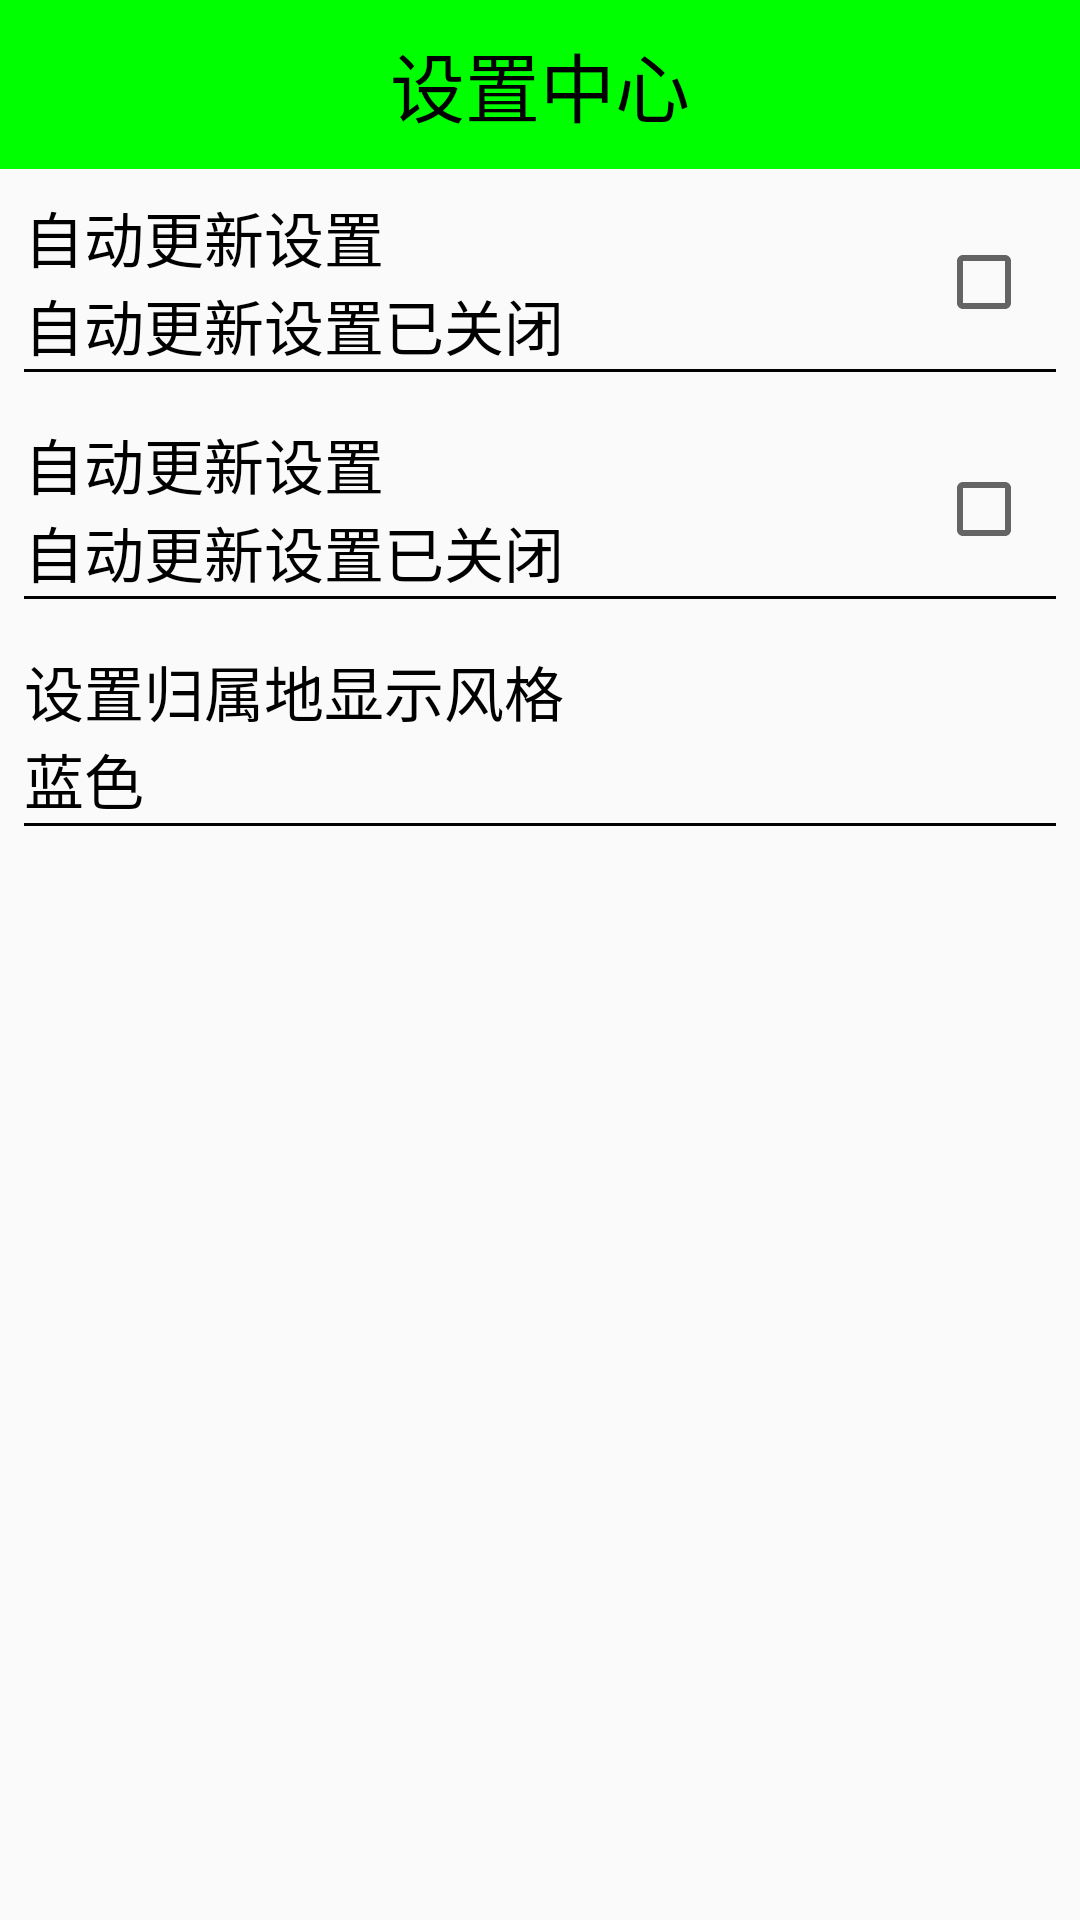

Write the Android layout XML for this screen, with the resource values it uses.
<!-- AndroidManifest.xml: application theme Theme.AppCompat.Light.NoActionBar -->
<!-- res/layout/activity_settings.xml -->
<?xml version="1.0" encoding="utf-8"?>
<LinearLayout xmlns:android="http://schemas.android.com/apk/res/android"
    xmlns:app="http://schemas.android.com/apk/res-auto"
    xmlns:tools="http://schemas.android.com/tools"
    android:layout_width="match_parent"
    android:layout_height="match_parent"
    android:orientation="vertical"
    tools:context="com.example.administrator.securityguards.activity.SettingsActivity">

    <TextView
        style="@style/titleStyle"
        android:text="设置中心"/>
   <include
       android:id="@+id/settings_item"
       layout="@layout/seetings_item"/>
    <include
        android:id="@+id/settings_address"
        layout="@layout/seetings_item"/>
    <include
        android:id="@+id/settings_toast_style"
        layout="@layout/seting_item_click"
        />
</LinearLayout>
<!-- res/layout/seetings_item.xml (included above) -->
<?xml version="1.0" encoding="utf-8"?>
<RelativeLayout xmlns:android="http://schemas.android.com/apk/res/android"
    android:layout_margin="8sp"
    android:layout_width="match_parent"
    android:layout_height="wrap_content">

    <TextView
        android:id="@+id/tv_title"
        android:text="自动更新设置"
        android:textSize="20sp"
        android:textColor="#000"
        android:layout_width="wrap_content"
        android:layout_height="wrap_content" />
    <TextView
        android:id="@+id/tv_des"
        android:text="自动更新设置已关闭"
        android:textSize="20sp"
        android:textColor="#000"
        android:layout_below="@id/tv_title"
        android:layout_width="wrap_content"
        android:layout_height="wrap_content" />
    <CheckBox
        android:id="@+id/cb_box"
        android:layout_alignParentRight="true"
        android:layout_centerInParent="true"
        android:layout_marginRight="8sp"
        android:layout_width="wrap_content"
        android:layout_height="wrap_content" />
    <View
        android:layout_below="@id/tv_des"
        android:background="#000"
        android:layout_width="match_parent"
        android:layout_height="1sp"/>
</RelativeLayout>
<!-- res/layout/seting_item_click.xml (included above) -->
<?xml version="1.0" encoding="utf-8"?>
<RelativeLayout xmlns:android="http://schemas.android.com/apk/res/android"
    android:layout_margin="8sp"
    android:layout_width="match_parent"
    android:layout_height="wrap_content">

    <TextView
        android:id="@+id/title"
        android:text="设置归属地显示风格"
        android:textSize="20sp"
        android:textColor="#000"
        android:layout_width="wrap_content"
        android:layout_height="wrap_content" />

    <TextView
        android:id="@+id/des_click"
        android:layout_below="@id/title"
        android:text="蓝色"
        android:textSize="20sp"
        android:textColor="#000"
        android:layout_width="wrap_content"
        android:layout_height="wrap_content" />

    <ImageView
        android:id="@+id/jiantou_click"
        android:layout_width="wrap_content"
        android:layout_height="wrap_content"
        android:background="@drawable/jiantou1_pressed"
        android:layout_alignParentRight="true"
        android:layout_centerVertical="true"/>

    <View
        android:layout_below="@id/des_click"
        android:background="#000"
        android:layout_width="match_parent"
        android:layout_height="1sp"/>

</RelativeLayout>
<!-- resources referenced by this layout -->
<resources>
  <style name="titleStyle">
          
          <item name="android:gravity">center</item>
          <item name="android:layout_width">match_parent</item>
          <item name="android:layout_height">wrap_content</item>
          <item name="android:textColor">#000000</item>
          <item name="android:background">#00ff00</item>
          <item name="android:textSize">25sp</item>
          <item name="android:padding">10sp</item>
      </style>
</resources>
